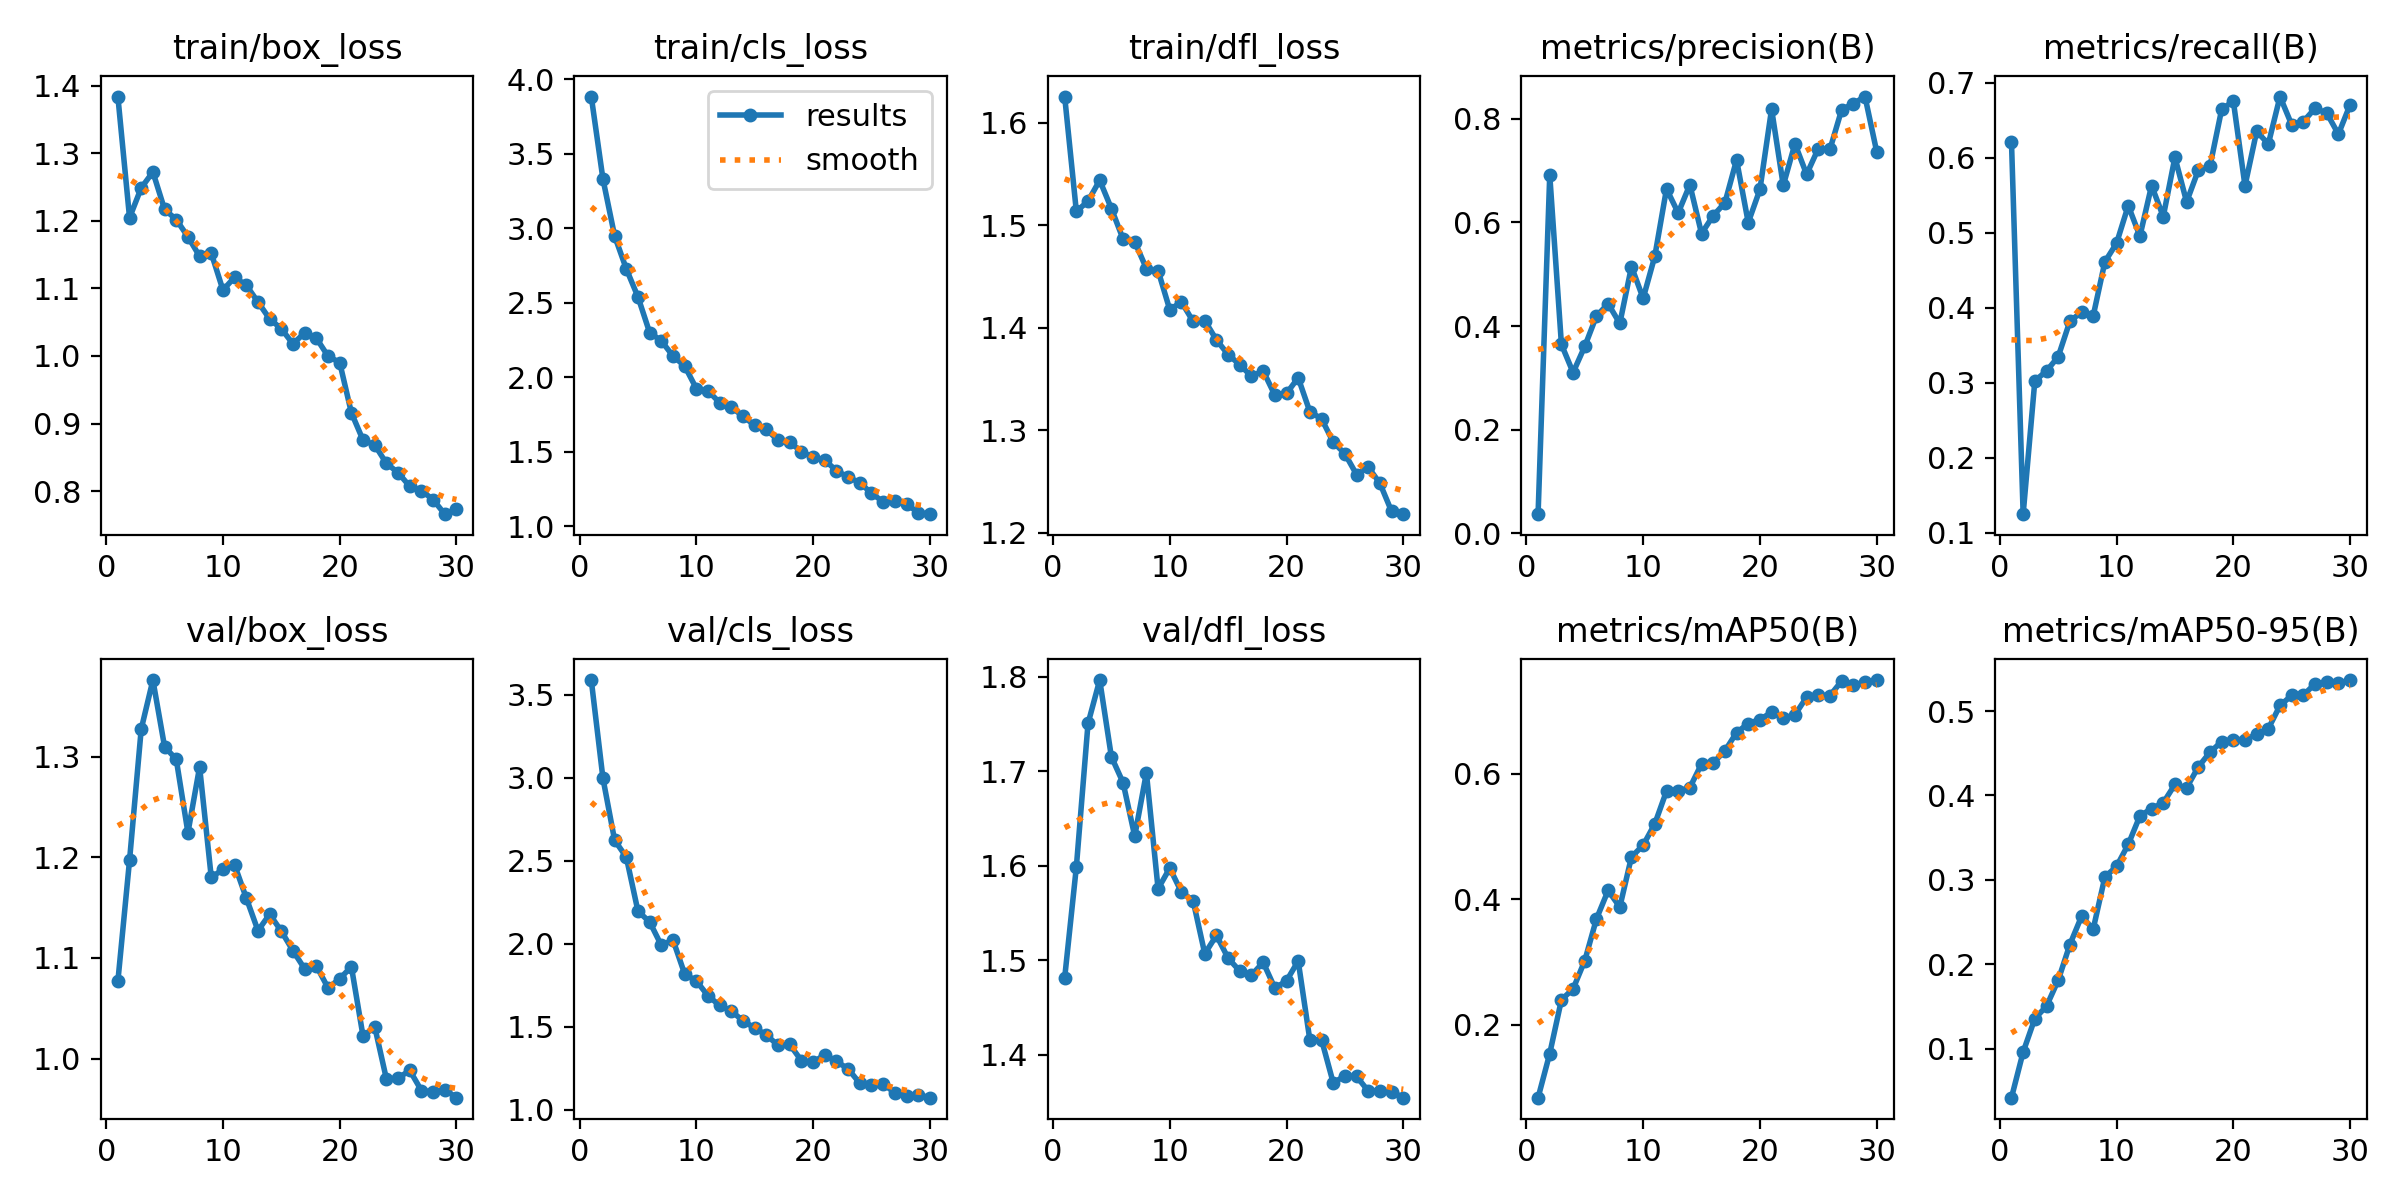

Data behind this chart, as committed beside it:
epoch, time, train/box_loss, train/cls_loss, train/dfl_loss, metrics/precision(B), metrics/recall(B), metrics/mAP50(B), metrics/mAP50-95(B), val/box_loss, val/cls_loss, val/dfl_loss, lr/pg0, lr/pg1, lr/pg2
1, 11.8, 1.384, 3.885, 1.626, 0.03722, 0.6212, 0.08365, 0.04189, 1.077, 3.589, 1.481, 0.0001627, 0.0001627, 0.0001627
2, 21.68, 1.204, 3.331, 1.514, 0.6913, 0.1249, 0.154, 0.09599, 1.197, 2.997, 1.599, 0.0003185, 0.0003185, 0.0003185
3, 31.3, 1.249, 2.949, 1.524, 0.3646, 0.3025, 0.2397, 0.1356, 1.327, 2.624, 1.75, 0.0004633, 0.0004633, 0.0004633
4, 40.85, 1.272, 2.728, 1.544, 0.3103, 0.3157, 0.2572, 0.1503, 1.376, 2.522, 1.796, 0.0004505, 0.0004505, 0.0004505
5, 50.38, 1.217, 2.54, 1.516, 0.3609, 0.3347, 0.3021, 0.1809, 1.31, 2.196, 1.715, 0.000434, 0.000434, 0.000434
6, 59.87, 1.202, 2.3, 1.487, 0.4194, 0.3819, 0.3688, 0.2233, 1.297, 2.131, 1.688, 0.0004175, 0.0004175, 0.0004175
7, 69.44, 1.176, 2.245, 1.484, 0.4429, 0.3942, 0.4142, 0.2566, 1.224, 1.99, 1.631, 0.000401, 0.000401, 0.000401
8, 78.94, 1.147, 2.143, 1.458, 0.405, 0.3892, 0.3877, 0.2417, 1.29, 2.022, 1.698, 0.0003845, 0.0003845, 0.0003845
9, 88.46, 1.152, 2.076, 1.456, 0.5146, 0.4612, 0.4678, 0.3034, 1.18, 1.817, 1.576, 0.000368, 0.000368, 0.000368
10, 98, 1.097, 1.925, 1.418, 0.4534, 0.486, 0.4864, 0.3159, 1.188, 1.776, 1.597, 0.0003515, 0.0003515, 0.0003515
11, 107.6, 1.116, 1.909, 1.425, 0.5347, 0.5361, 0.5206, 0.3419, 1.192, 1.686, 1.572, 0.000335, 0.000335, 0.000335
12, 117.1, 1.105, 1.83, 1.406, 0.6645, 0.4954, 0.5727, 0.3757, 1.159, 1.628, 1.563, 0.0003185, 0.0003185, 0.0003185
13, 126.7, 1.08, 1.8, 1.407, 0.618, 0.5628, 0.573, 0.3844, 1.127, 1.593, 1.507, 0.000302, 0.000302, 0.000302
14, 136.2, 1.055, 1.738, 1.388, 0.6724, 0.5215, 0.5783, 0.3913, 1.143, 1.535, 1.526, 0.0002855, 0.0002855, 0.0002855
15, 145.8, 1.04, 1.678, 1.374, 0.5784, 0.6005, 0.616, 0.413, 1.127, 1.491, 1.502, 0.000269, 0.000269, 0.000269
16, 155.3, 1.018, 1.65, 1.364, 0.6128, 0.541, 0.6178, 0.4091, 1.107, 1.45, 1.489, 0.0002525, 0.0002525, 0.0002525
17, 164.9, 1.034, 1.576, 1.353, 0.6374, 0.5832, 0.6368, 0.4337, 1.089, 1.387, 1.484, 0.000236, 0.000236, 0.000236
18, 174.5, 1.026, 1.566, 1.358, 0.7203, 0.5884, 0.666, 0.4511, 1.092, 1.393, 1.498, 0.0002195, 0.0002195, 0.0002195
19, 184.1, 0.9997, 1.5, 1.334, 0.5995, 0.6642, 0.6804, 0.4637, 1.07, 1.294, 1.471, 0.000203, 0.000203, 0.000203
20, 193.8, 0.9902, 1.464, 1.336, 0.6633, 0.6755, 0.6868, 0.4662, 1.079, 1.286, 1.478, 0.0001865, 0.0001865, 0.0001865
21, 228.8, 0.9159, 1.443, 1.351, 0.8183, 0.5625, 0.6985, 0.4661, 1.091, 1.331, 1.499, 0.00017, 0.00017, 0.00017
22, 238.2, 0.8754, 1.373, 1.318, 0.6711, 0.6351, 0.689, 0.4725, 1.022, 1.291, 1.416, 0.0001535, 0.0001535, 0.0001535
23, 247.6, 0.8684, 1.33, 1.311, 0.7515, 0.6182, 0.6945, 0.4792, 1.032, 1.245, 1.416, 0.000137, 0.000137, 0.000137
24, 257.1, 0.8411, 1.292, 1.289, 0.6925, 0.6815, 0.7225, 0.5066, 0.9798, 1.158, 1.371, 0.0001205, 0.0001205, 0.0001205
25, 266.7, 0.8274, 1.221, 1.277, 0.7421, 0.6439, 0.7257, 0.5185, 0.9806, 1.146, 1.378, 0.000104, 0.000104, 0.000104
26, 276.1, 0.807, 1.164, 1.257, 0.7407, 0.6481, 0.7251, 0.5188, 0.9883, 1.157, 1.377, 8.75e-05, 8.75e-05, 8.75e-05
27, 285.7, 0.8007, 1.171, 1.264, 0.817, 0.6658, 0.7482, 0.5323, 0.9682, 1.1, 1.362, 7.1e-05, 7.1e-05, 7.1e-05
28, 295.3, 0.7875, 1.149, 1.248, 0.8289, 0.6595, 0.7412, 0.5339, 0.9669, 1.085, 1.362, 5.45e-05, 5.45e-05, 5.45e-05
29, 304.8, 0.7659, 1.091, 1.221, 0.8425, 0.6313, 0.7472, 0.533, 0.9691, 1.09, 1.361, 3.8e-05, 3.8e-05, 3.8e-05
30, 314.4, 0.7729, 1.081, 1.218, 0.7364, 0.6705, 0.7498, 0.5367, 0.9612, 1.072, 1.355, 2.15e-05, 2.15e-05, 2.15e-05
